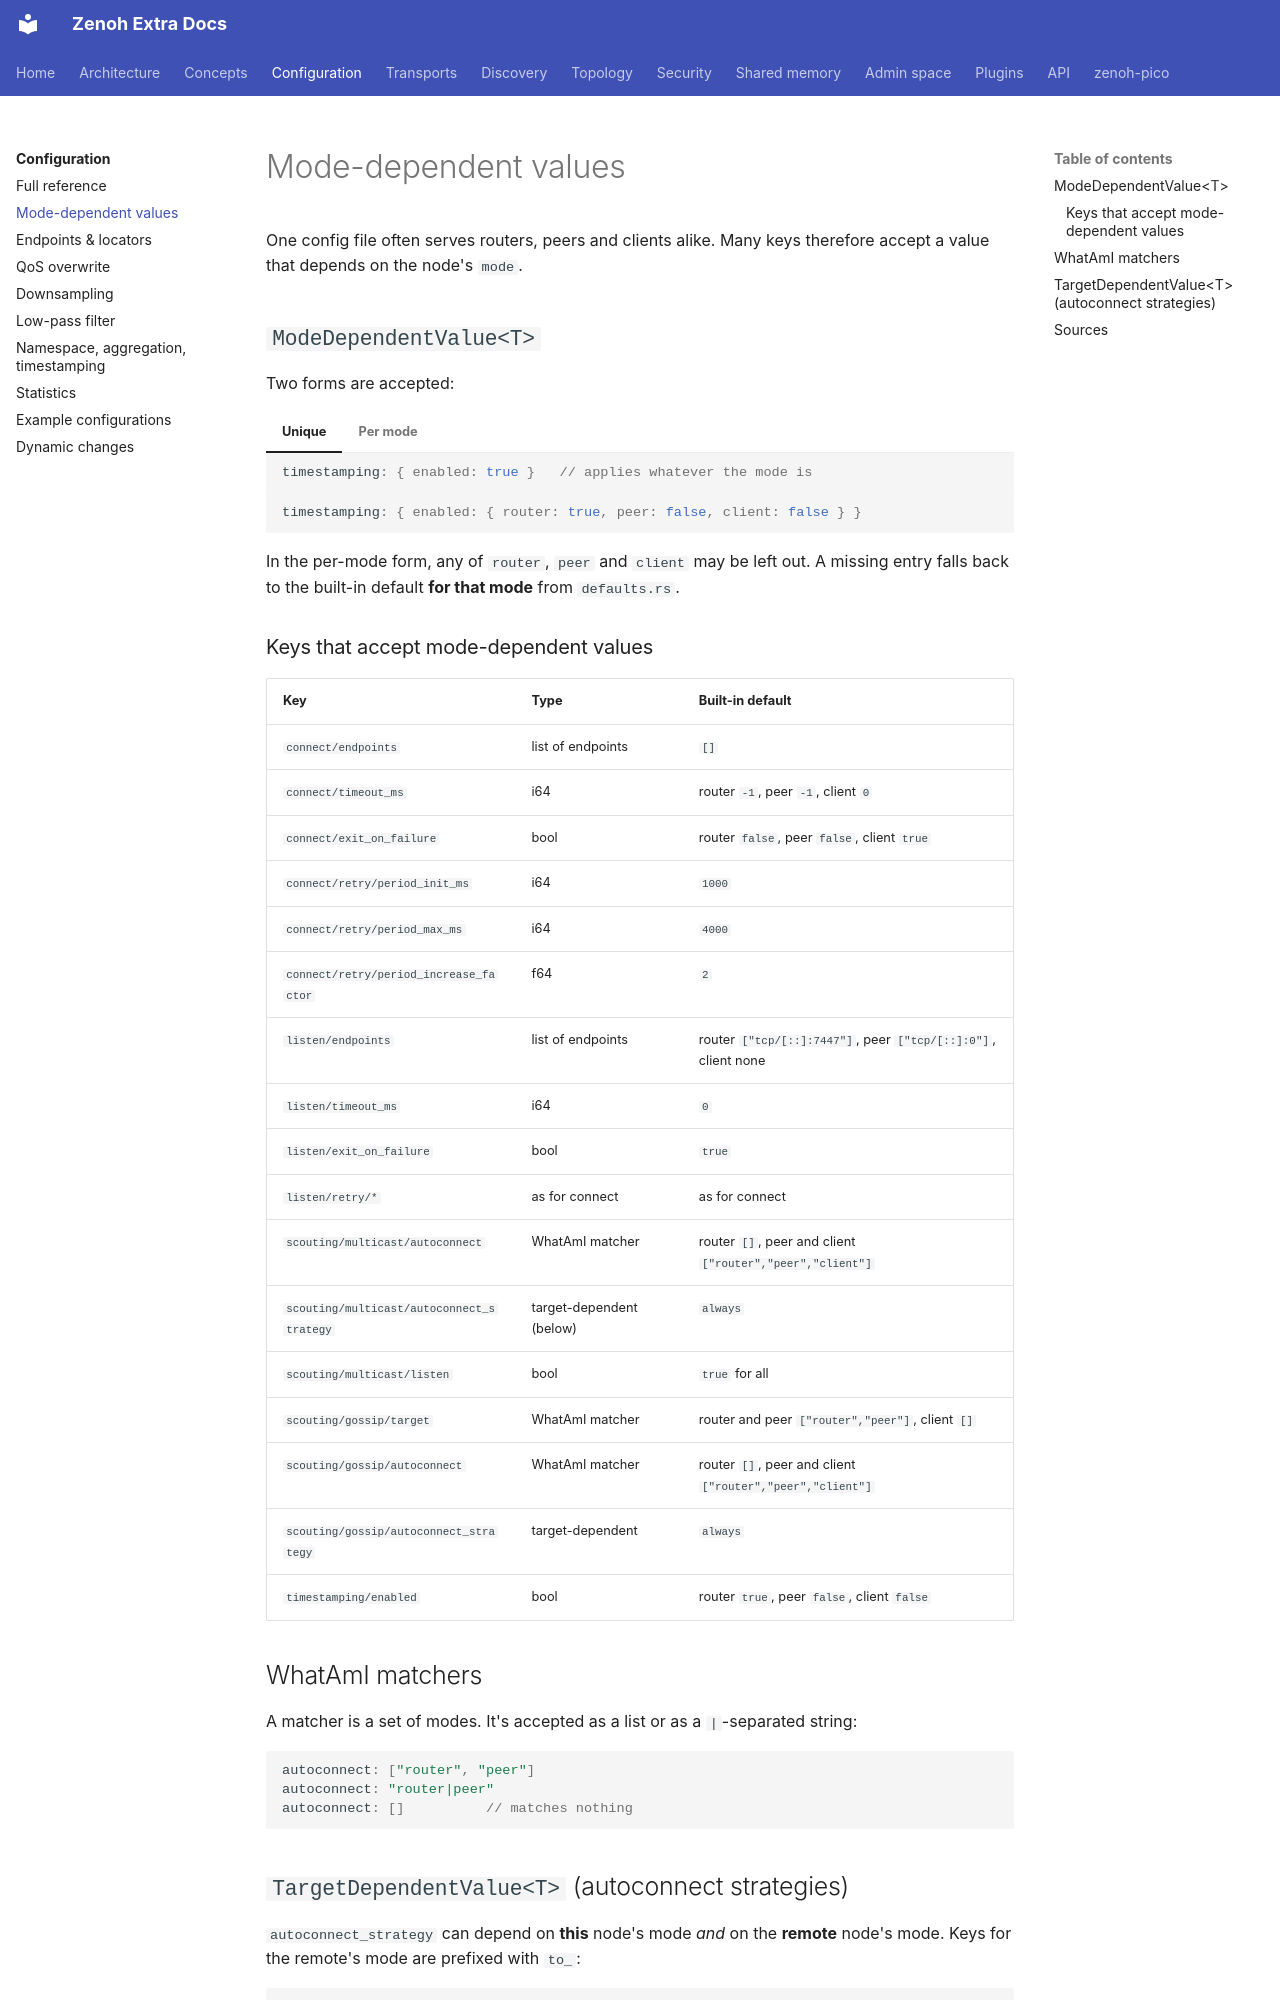

repository: literally-anything/extra-zenoh-docs · page: configuration/mode-dependent-values/index.html · generator: mkdocs

# Mode-dependent values

One config file often serves routers, peers and clients alike. Many keys therefore accept a value that
depends on the node's `mode`.

## `ModeDependentValue<T>`

Two forms are accepted:

=== "Unique"

    ```json5
    timestamping: { enabled: true }   // applies whatever the mode is
    ```

=== "Per mode"

    ```json5
    timestamping: { enabled: { router: true, peer: false, client: false } }
    ```

In the per-mode form, any of `router`, `peer` and `client` may be left out. A missing entry falls back to
the built-in default **for that mode** from `defaults.rs`.

### Keys that accept mode-dependent values

| Key | Type | Built-in default |
|---|---|---|
| `connect/endpoints` | list of endpoints | `[]` |
| `connect/timeout_ms` | i64 | router `-1`, peer `-1`, client `0` |
| `connect/exit_on_failure` | bool | router `false`, peer `false`, client `true` |
| `connect/retry/period_init_ms` | i64 | `1000` |
| `connect/retry/period_max_ms` | i64 | `4000` |
| `connect/retry/period_increase_factor` | f64 | `2` |
| `listen/endpoints` | list of endpoints | router `["tcp/[::]:7447"]`, peer `["tcp/[::]:0"]`, client none |
| `listen/timeout_ms` | i64 | `0` |
| `listen/exit_on_failure` | bool | `true` |
| `listen/retry/*` | as for connect | as for connect |
| `scouting/multicast/autoconnect` | WhatAmI matcher | router `[]`, peer and client `["router","peer","client"]` |
| `scouting/multicast/autoconnect_strategy` | target-dependent (below) | `always` |
| `scouting/multicast/listen` | bool | `true` for all |
| `scouting/gossip/target` | WhatAmI matcher | router and peer `["router","peer"]`, client `[]` |
| `scouting/gossip/autoconnect` | WhatAmI matcher | router `[]`, peer and client `["router","peer","client"]` |
| `scouting/gossip/autoconnect_strategy` | target-dependent | `always` |
| `timestamping/enabled` | bool | router `true`, peer `false`, client `false` |

## WhatAmI matchers

A matcher is a set of modes. It's accepted as a list or as a `|`-separated string:

```json5
autoconnect: ["router", "peer"]
autoconnect: "router|peer"
autoconnect: []          // matches nothing
```
